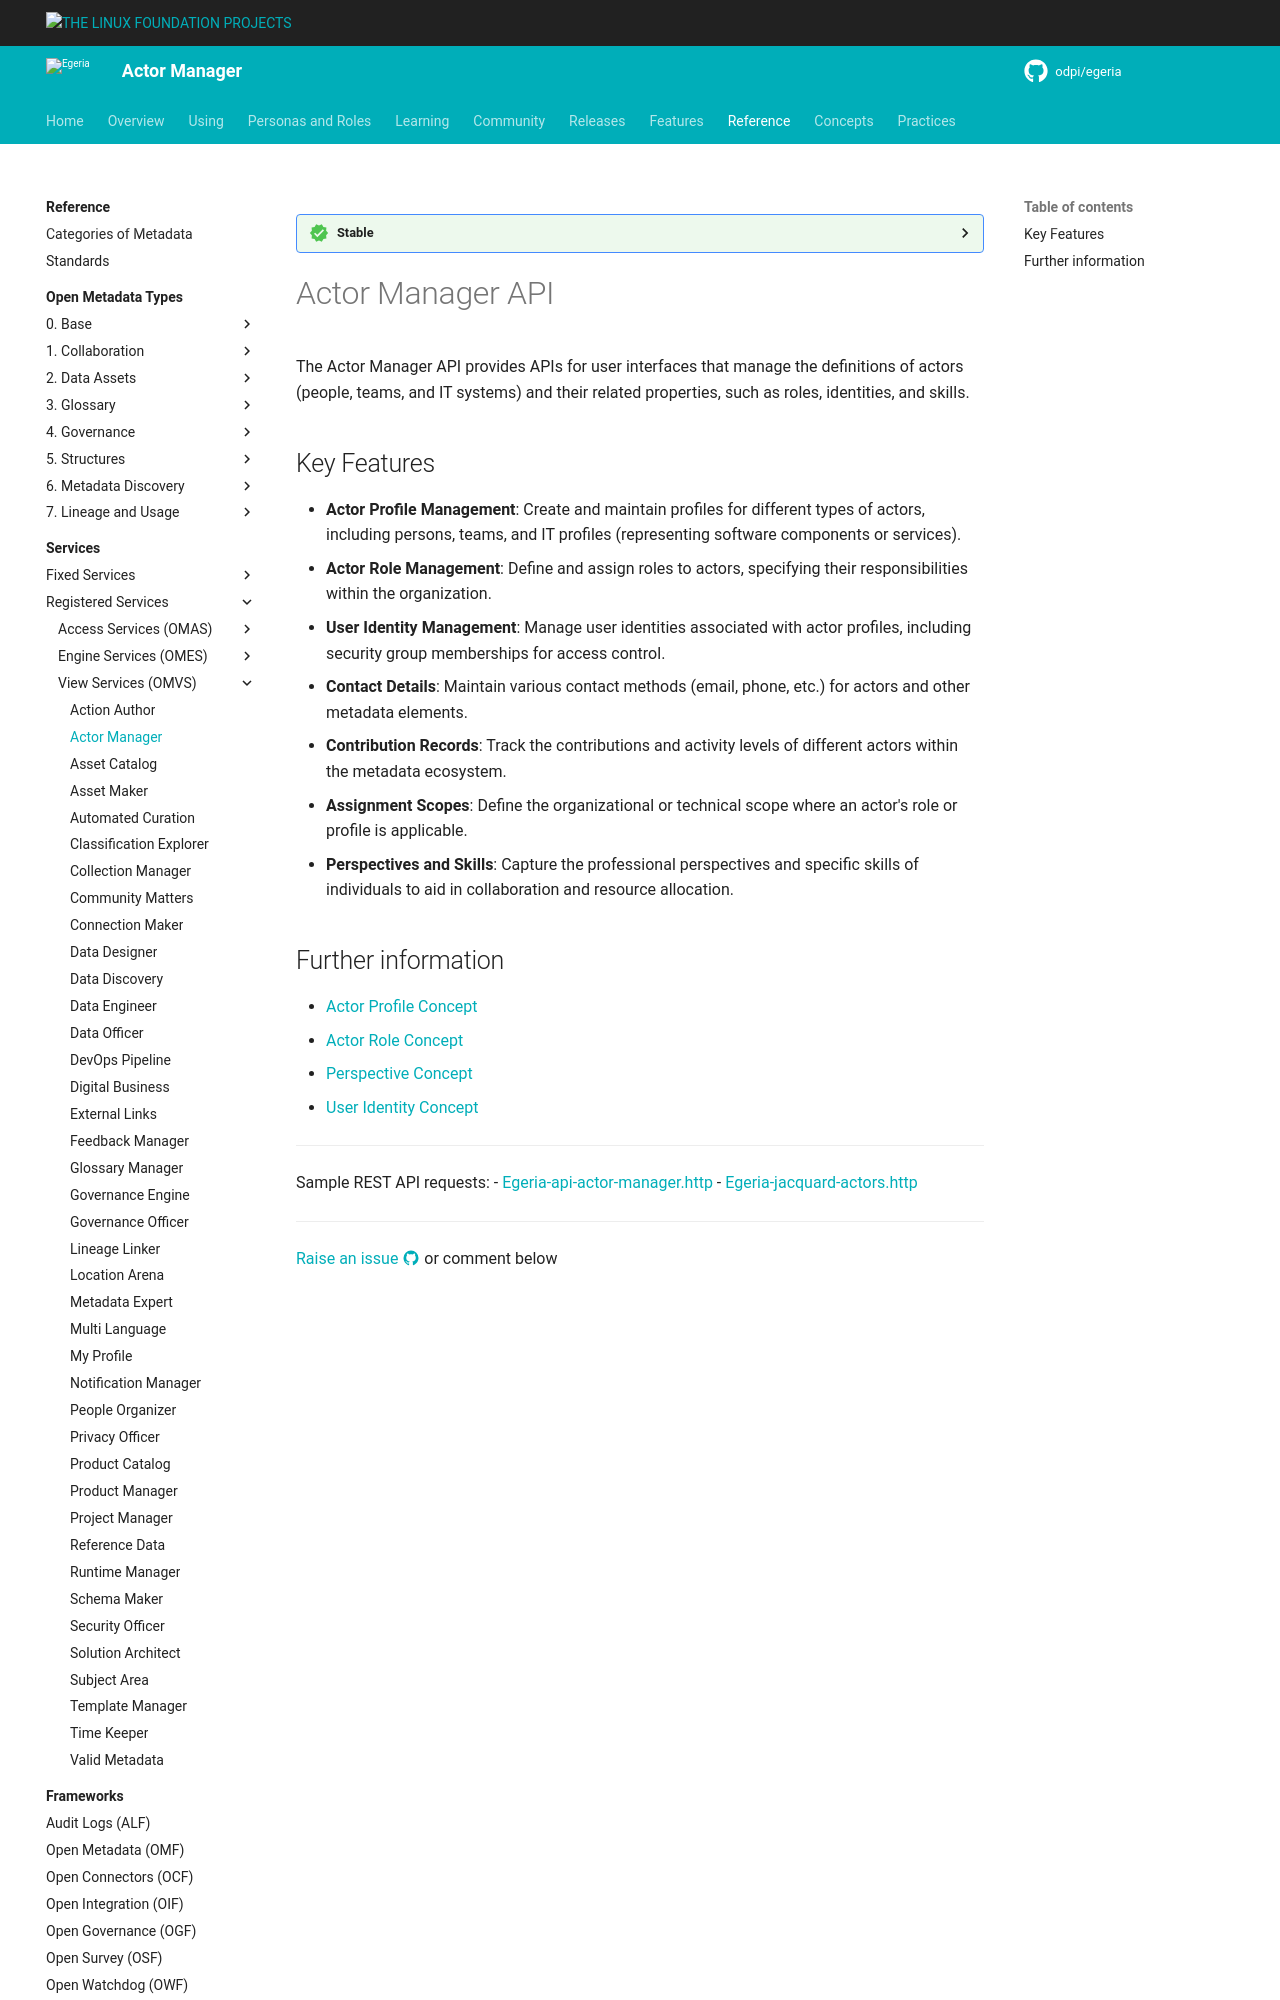

repository: odpi/egeria-docs · page: services/omvs/actor-manager/overview/index.html · generator: mkdocs

<!-- SPDX-License-Identifier: CC-BY-4.0 -->
<!-- Copyright Contributors to the Egeria project. -->

--8<-- "snippets/content-status/stable.md"

# Actor Manager API

The Actor Manager API provides APIs for user interfaces
that manage the definitions of actors (people, teams, and IT systems) and their related
properties, such as roles, identities, and skills.

## Key Features

- **Actor Profile Management**: Create and maintain profiles for different types of actors,
  including persons, teams, and IT profiles (representing software components or services).
- **Actor Role Management**: Define and assign roles to actors, specifying their responsibilities
  within the organization.
- **User Identity Management**: Manage user identities associated with actor profiles,
  including security group memberships for access control.
- **Contact Details**: Maintain various contact methods (email, phone, etc.) for actors and
  other metadata elements.
- **Contribution Records**: Track the contributions and activity levels of different actors
  within the metadata ecosystem.
- **Assignment Scopes**: Define the organizational or technical scope where an actor's
  role or profile is applicable.
- **Perspectives and Skills**: Capture the professional perspectives and specific skills
  of individuals to aid in collaboration and resource allocation.
